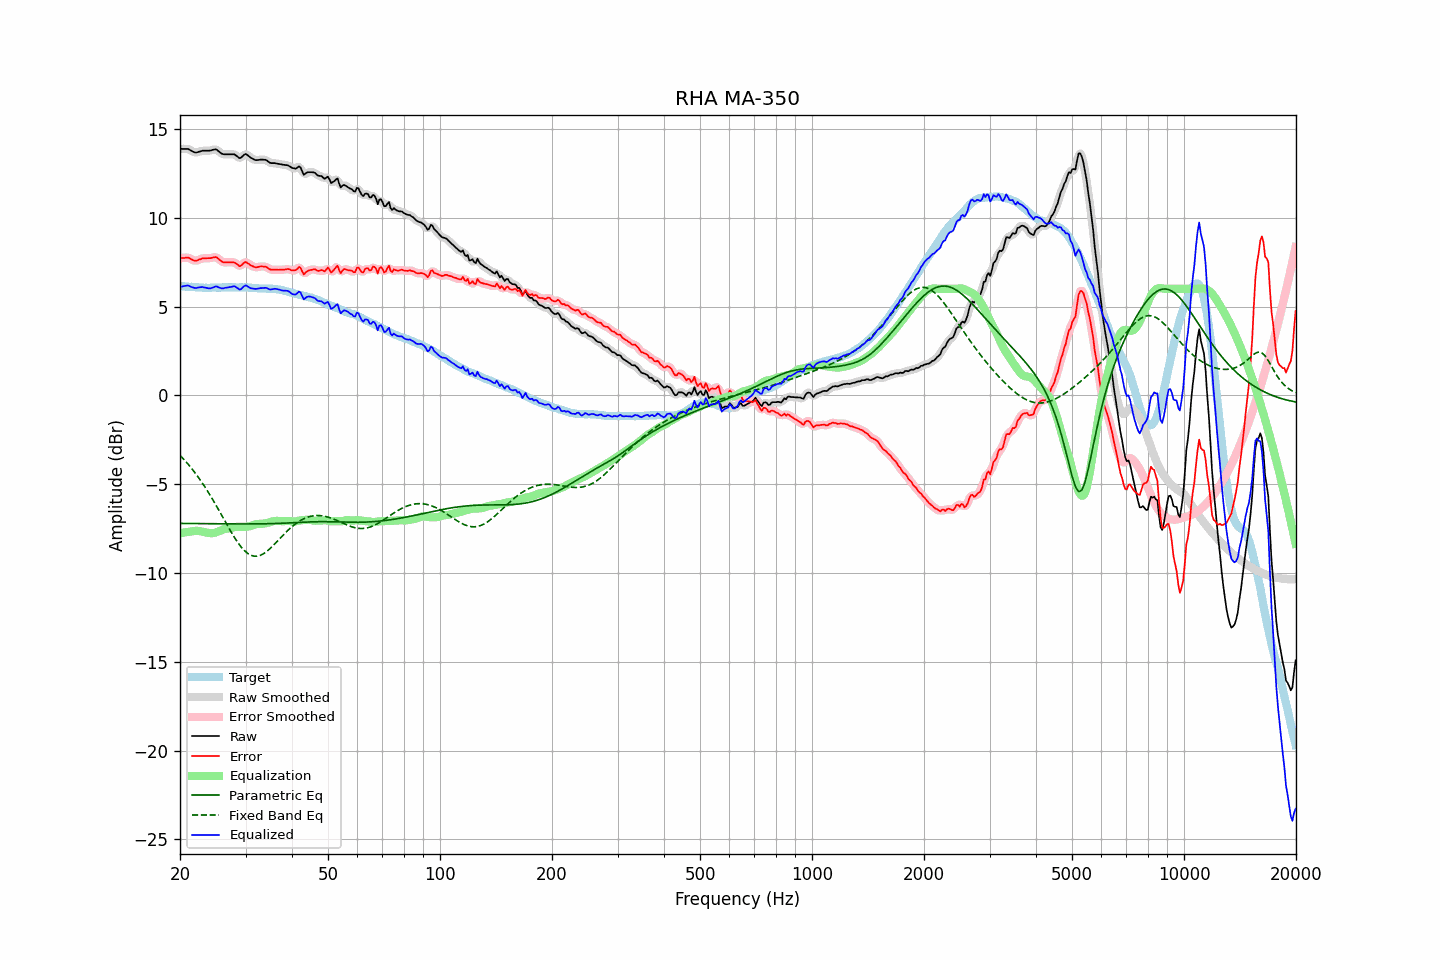

The table this chart was drawn from, first rows:
frequency, raw, error, smoothed, error_smoothed, equalization, parametric_eq, fixed_band_eq, equalized_raw, equalized_smoothed, target
20.00, 13.88, 7.72, 13.87, 7.71, -7.77, -7.21, -3.38, 6.11, 6.10, 6.16
20.20, 13.88, 7.73, 13.88, 7.73, -7.75, -7.21, -3.47, 6.13, 6.13, 6.15
20.40, 13.88, 7.74, 13.88, 7.74, -7.73, -7.21, -3.57, 6.15, 6.15, 6.14
20.61, 13.88, 7.74, 13.88, 7.75, -7.71, -7.21, -3.67, 6.16, 6.17, 6.14
20.81, 13.88, 7.76, 13.88, 7.76, -7.70, -7.21, -3.77, 6.18, 6.18, 6.12
21.02, 13.88, 7.76, 13.86, 7.75, -7.69, -7.21, -3.87, 6.19, 6.18, 6.12
21.23, 13.83, 7.72, 13.83, 7.72, -7.68, -7.22, -3.98, 6.15, 6.15, 6.11
21.44, 13.78, 7.66, 13.78, 7.67, -7.67, -7.22, -4.09, 6.11, 6.11, 6.12
21.66, 13.73, 7.62, 13.72, 7.62, -7.65, -7.22, -4.20, 6.08, 6.08, 6.11
21.87, 13.69, 7.59, 13.69, 7.59, -7.63, -7.22, -4.32, 6.05, 6.06, 6.10
22.09, 13.67, 7.58, 13.68, 7.59, -7.63, -7.22, -4.44, 6.04, 6.05, 6.09
22.31, 13.70, 7.61, 13.69, 7.61, -7.63, -7.22, -4.56, 6.07, 6.06, 6.08
22.54, 13.73, 7.65, 13.72, 7.64, -7.64, -7.22, -4.69, 6.09, 6.08, 6.07
22.76, 13.75, 7.67, 13.75, 7.68, -7.66, -7.22, -4.82, 6.09, 6.09, 6.07
22.99, 13.78, 7.71, 13.77, 7.70, -7.68, -7.22, -4.95, 6.10, 6.09, 6.06
23.22, 13.78, 7.72, 13.78, 7.72, -7.70, -7.22, -5.09, 6.08, 6.08, 6.05
23.45, 13.78, 7.71, 13.78, 7.72, -7.72, -7.23, -5.23, 6.06, 6.06, 6.06
23.69, 13.78, 7.73, 13.77, 7.72, -7.74, -7.23, -5.37, 6.04, 6.04, 6.05
23.92, 13.78, 7.73, 13.78, 7.72, -7.75, -7.23, -5.51, 6.02, 6.03, 6.05
24.16, 13.79, 7.73, 13.79, 7.73, -7.76, -7.23, -5.66, 6.03, 6.03, 6.06
24.40, 13.82, 7.75, 13.82, 7.75, -7.76, -7.23, -5.81, 6.06, 6.06, 6.07
24.65, 13.84, 7.77, 13.84, 7.77, -7.75, -7.23, -5.97, 6.09, 6.10, 6.07
24.89, 13.86, 7.79, 13.84, 7.78, -7.73, -7.23, -6.12, 6.13, 6.12, 6.07
25.14, 13.83, 7.76, 13.81, 7.75, -7.70, -7.23, -6.28, 6.13, 6.12, 6.07
25.39, 13.75, 7.68, 13.75, 7.69, -7.66, -7.23, -6.44, 6.08, 6.09, 6.07
25.65, 13.68, 7.61, 13.68, 7.61, -7.62, -7.23, -6.60, 6.05, 6.05, 6.07
25.91, 13.61, 7.53, 13.62, 7.54, -7.58, -7.23, -6.76, 6.02, 6.03, 6.07
26.16, 13.58, 7.49, 13.58, 7.50, -7.55, -7.24, -6.92, 6.03, 6.03, 6.08
26.43, 13.58, 7.49, 13.57, 7.49, -7.52, -7.24, -7.09, 6.06, 6.05, 6.08
26.69, 13.58, 7.49, 13.57, 7.49, -7.50, -7.24, -7.25, 6.07, 6.07, 6.08
26.96, 13.58, 7.50, 13.58, 7.50, -7.49, -7.24, -7.41, 6.08, 6.08, 6.08
27.23, 13.58, 7.50, 13.58, 7.50, -7.48, -7.24, -7.56, 6.10, 6.10, 6.08
27.50, 13.58, 7.50, 13.58, 7.50, -7.46, -7.24, -7.72, 6.11, 6.12, 6.08
27.77, 13.58, 7.49, 13.58, 7.49, -7.44, -7.24, -7.87, 6.13, 6.13, 6.09
28.05, 13.57, 7.48, 13.55, 7.47, -7.42, -7.24, -8.02, 6.15, 6.13, 6.09
28.33, 13.50, 7.42, 13.49, 7.41, -7.41, -7.24, -8.16, 6.09, 6.08, 6.08
28.62, 13.43, 7.35, 13.42, 7.34, -7.40, -7.24, -8.29, 6.03, 6.02, 6.07
28.90, 13.36, 7.27, 13.38, 7.31, -7.40, -7.24, -8.41, 5.96, 5.99, 6.08
29.19, 13.39, 7.31, 13.40, 7.32, -7.40, -7.24, -8.53, 5.99, 6.00, 6.08
29.48, 13.48, 7.40, 13.47, 7.39, -7.40, -7.24, -8.64, 6.08, 6.07, 6.08
29.78, 13.56, 7.48, 13.55, 7.46, -7.40, -7.24, -8.74, 6.15, 6.14, 6.08
30.08, 13.60, 7.51, 13.57, 7.49, -7.40, -7.24, -8.82, 6.20, 6.17, 6.09
30.38, 13.53, 7.45, 13.53, 7.46, -7.39, -7.24, -8.90, 6.14, 6.14, 6.08
30.68, 13.46, 7.39, 13.46, 7.40, -7.38, -7.24, -8.95, 6.08, 6.09, 6.06
30.99, 13.38, 7.32, 13.39, 7.33, -7.35, -7.24, -9.00, 6.03, 6.04, 6.06
31.30, 13.34, 7.29, 13.33, 7.28, -7.32, -7.24, -9.03, 6.02, 6.01, 6.05
31.61, 13.29, 7.24, 13.28, 7.24, -7.28, -7.24, -9.06, 6.00, 6.00, 6.05
31.93, 13.25, 7.21, 13.26, 7.22, -7.26, -7.24, -9.06, 5.99, 6.00, 6.04
32.24, 13.25, 7.21, 13.25, 7.22, -7.24, -7.24, -9.06, 6.01, 6.01, 6.03
32.57, 13.26, 7.24, 13.26, 7.23, -7.24, -7.24, -9.03, 6.02, 6.02, 6.02
32.89, 13.28, 7.26, 13.27, 7.25, -7.24, -7.24, -9.01, 6.04, 6.03, 6.02
33.22, 13.28, 7.26, 13.28, 7.26, -7.23, -7.23, -8.96, 6.04, 6.04, 6.02
33.55, 13.27, 7.25, 13.28, 7.26, -7.22, -7.23, -8.91, 6.04, 6.05, 6.01
33.89, 13.27, 7.25, 13.26, 7.24, -7.21, -7.23, -8.85, 6.06, 6.05, 6.02
34.23, 13.23, 7.22, 13.22, 7.20, -7.19, -7.23, -8.78, 6.04, 6.03, 6.01
34.57, 13.16, 7.15, 13.16, 7.15, -7.16, -7.23, -8.71, 5.99, 6.00, 6.01
34.92, 13.10, 7.09, 13.11, 7.11, -7.14, -7.23, -8.63, 5.96, 5.97, 6.00
35.27, 13.08, 7.07, 13.08, 7.08, -7.11, -7.22, -8.54, 5.97, 5.97, 6.01
35.62, 13.08, 7.08, 13.07, 7.07, -7.09, -7.22, -8.45, 5.99, 5.99, 6.00
35.97, 13.08, 7.08, 13.07, 7.08, -7.07, -7.22, -8.36, 6.00, 6.00, 5.99
... 635 more rows
